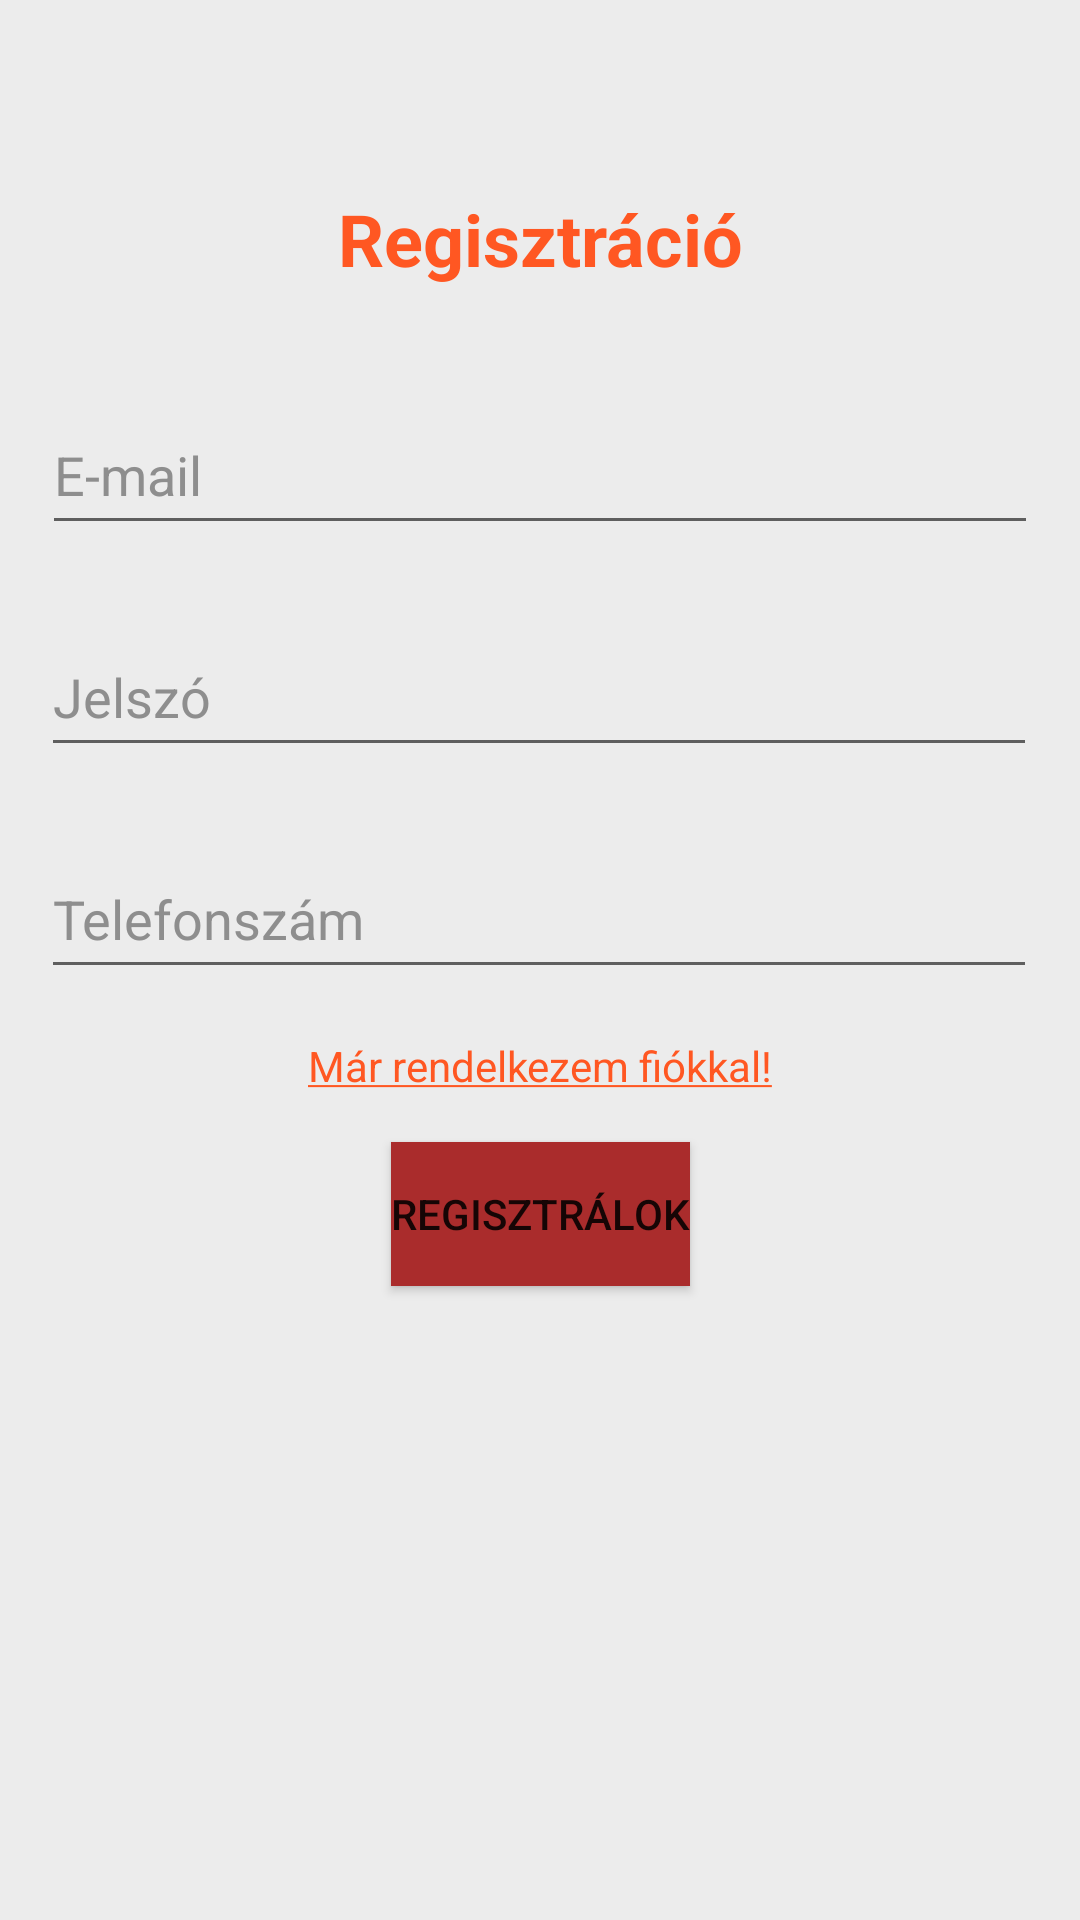

Write the Android layout XML for this screen, with the resource values it uses.
<!-- AndroidManifest.xml: application theme Theme.Aprohirdetes -->
<!-- res/layout/activity_registration.xml -->
<?xml version="1.0" encoding="utf-8"?>
<androidx.constraintlayout.widget.ConstraintLayout xmlns:android="http://schemas.android.com/apk/res/android"
    xmlns:app="http://schemas.android.com/apk/res-auto"
    xmlns:tools="http://schemas.android.com/tools"
    android:layout_width="match_parent"
    android:layout_height="match_parent"
    android:background="#ECECEC"
    tools:context=".RegistrationActivity">

    <TextView
        android:id="@+id/textView"
        android:layout_width="wrap_content"
        android:layout_height="wrap_content"
        android:text="Regisztráció"
        android:textColor="#FF5722"
        android:textSize="24sp"
        android:textStyle="bold"
        app:layout_constraintBottom_toBottomOf="parent"
        app:layout_constraintEnd_toEndOf="parent"
        app:layout_constraintStart_toStartOf="parent"
        app:layout_constraintTop_toTopOf="parent"
        app:layout_constraintVertical_bias="0.104" />

    <EditText
        android:id="@+id/emailAddress"
        android:layout_width="332dp"
        android:layout_height="50dp"
        android:layout_marginTop="36dp"
        android:ems="10"
        android:hint="@string/e_mail"
        android:inputType="textEmailAddress"
        android:minHeight="48dp"
        android:textColorHint="#8E8E8E"
        app:layout_constraintEnd_toEndOf="parent"
        app:layout_constraintHorizontal_bias="0.497"
        app:layout_constraintStart_toStartOf="parent"
        app:layout_constraintTop_toBottomOf="@+id/textView" />

    <EditText
        android:id="@+id/password"
        android:layout_width="332dp"
        android:layout_height="50dp"
        android:layout_marginTop="24dp"
        android:ems="10"
        android:hint="@string/password"
        android:inputType="textPassword"
        android:minHeight="48dp"
        android:textColorHint="#8E8E8E"
        app:layout_constraintEnd_toEndOf="parent"
        app:layout_constraintHorizontal_bias="0.493"
        app:layout_constraintStart_toStartOf="parent"
        app:layout_constraintTop_toBottomOf="@+id/emailAddress" />

    <EditText
        android:id="@+id/phoneNumber"
        android:layout_width="332dp"
        android:layout_height="50dp"
        android:layout_marginTop="24dp"
        android:ems="10"
        android:hint="@string/phone_number"
        android:inputType="phone"
        android:minHeight="48dp"
        android:textColorHint="#8E8E8E"
        app:layout_constraintEnd_toEndOf="parent"
        app:layout_constraintHorizontal_bias="0.493"
        app:layout_constraintStart_toStartOf="parent"
        app:layout_constraintTop_toBottomOf="@+id/password" />

    <Button
        android:id="@+id/registerButton"
        android:layout_width="wrap_content"
        android:layout_height="wrap_content"
        android:layout_marginTop="16dp"
        android:background="#AA2C2C"
        android:text="Regisztrálok"
        app:layout_constraintEnd_toEndOf="parent"
        app:layout_constraintStart_toStartOf="parent"
        app:layout_constraintTop_toBottomOf="@+id/textView3" />

    <TextView
        android:id="@+id/textView3"
        android:layout_width="wrap_content"
        android:layout_height="wrap_content"
        android:layout_marginTop="16dp"
        android:text="@string/rendelkezik_fiokkal"
        android:textColor="#FF5722"
        app:layout_constraintEnd_toEndOf="parent"
        app:layout_constraintStart_toStartOf="parent"
        app:layout_constraintTop_toBottomOf="@+id/phoneNumber" />

</androidx.constraintlayout.widget.ConstraintLayout>
<!-- resources referenced by this layout -->
<resources>
  <string name="e_mail">E-mail</string>
  <string name="password">Jelszó</string>
  <string name="phone_number">Telefonszám</string>
  <string name="rendelkezik_fiokkal"><u>Már rendelkezem fiókkal!</u></string>
  <style name="Theme.Aprohirdetes" parent="Theme.MaterialComponents.DayNight.DarkActionBar">
          
          <item name="colorPrimary">@color/purple_500</item>
          <item name="colorPrimaryVariant">@color/purple_700</item>
          <item name="colorOnPrimary">@color/white</item>
          
          <item name="colorSecondary">@color/teal_200</item>
          <item name="colorSecondaryVariant">@color/teal_700</item>
          <item name="colorOnSecondary">@color/black</item>
          
          <item name="android:statusBarColor" tools:targetApi="l">?attr/colorPrimaryVariant</item>
          
      </style>
  <!-- not gathered from this repository: default colours our renderer supplied (Android Studio template values) -->
  <color name="purple_500">#FF6200EE</color>
  <color name="purple_700">#FF3700B3</color>
  <color name="teal_200">#FF03DAC5</color>
  <color name="teal_700">#FF018786</color>
  <color name="black">#FF000000</color>
  <color name="white">#FFFFFFFF</color>
</resources>
